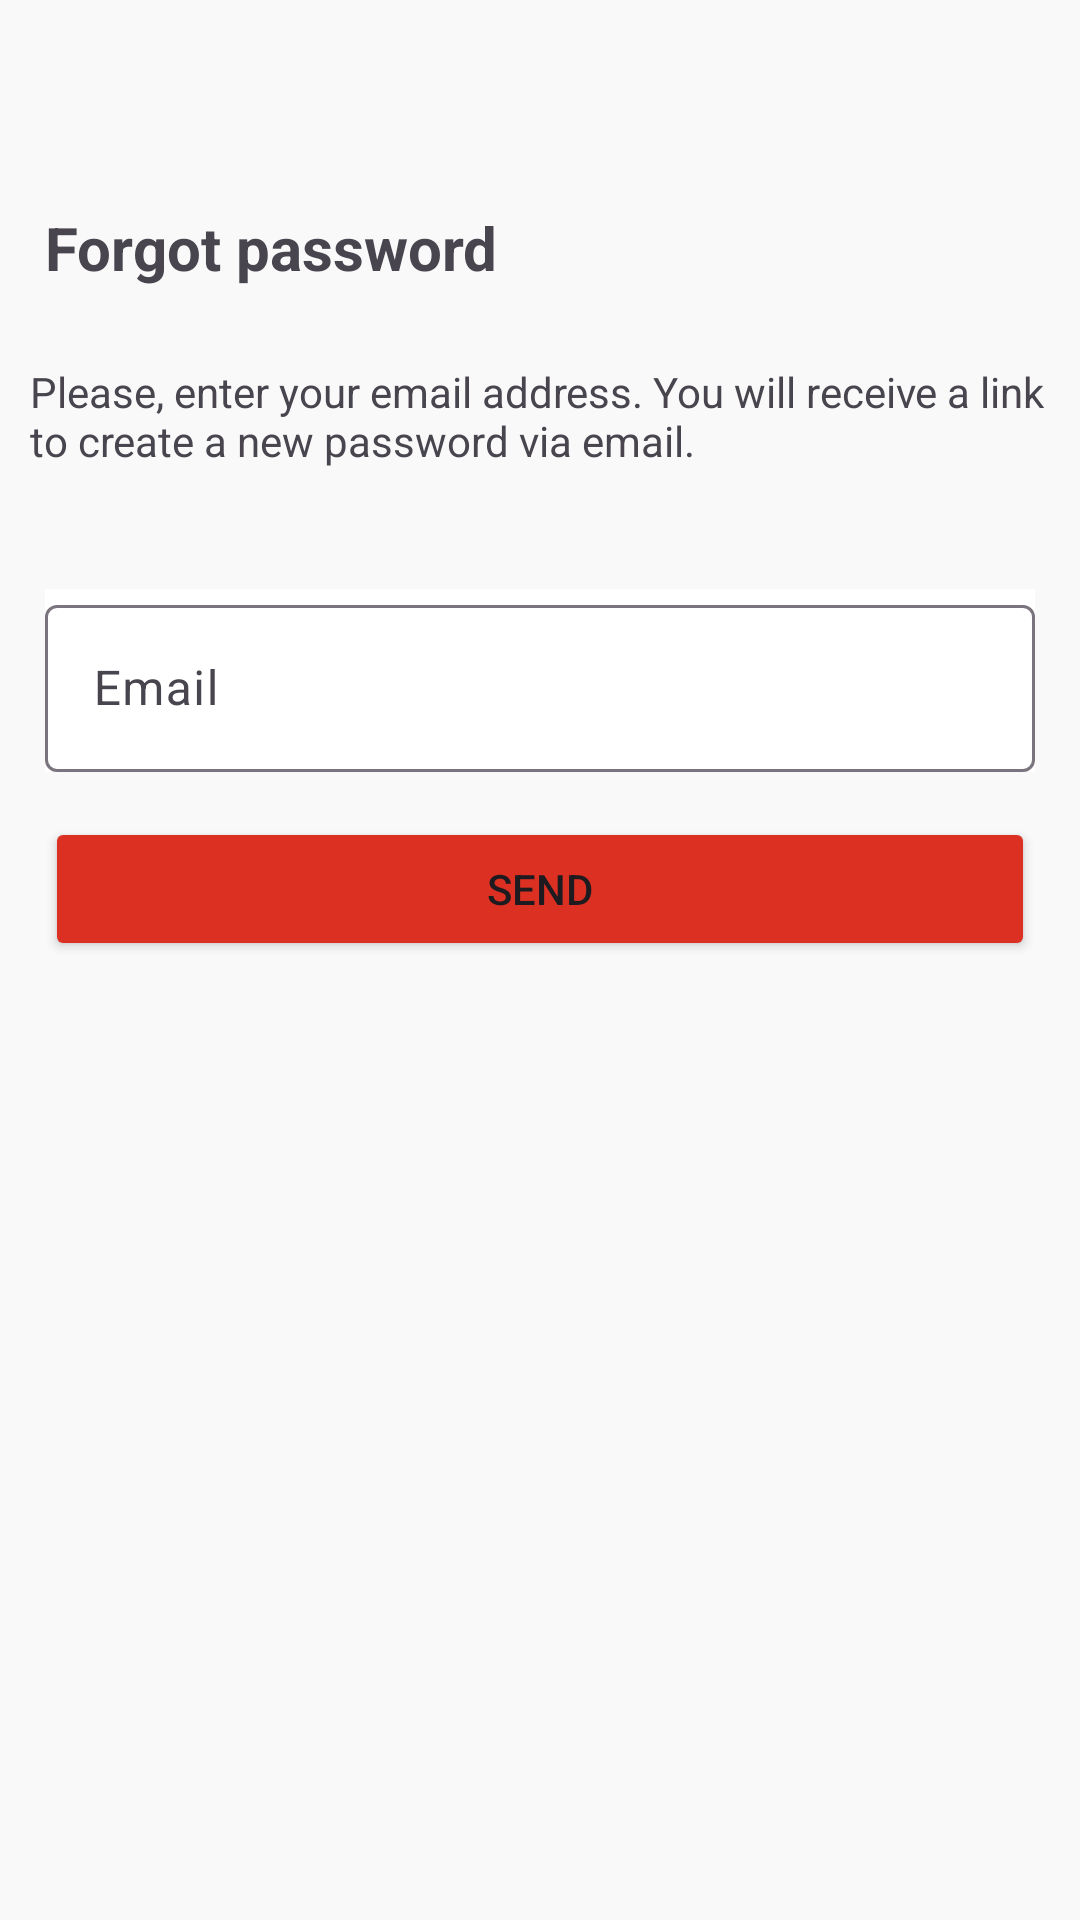

Here is an Android app screen rendered from its layout file. Give the layout XML and the strings, colors and styles it references.
<!-- AndroidManifest.xml: application theme Theme.Trendy -->
<!-- res/layout/activity_forgot_password.xml -->
<?xml version="1.0" encoding="utf-8"?>
<LinearLayout xmlns:android="http://schemas.android.com/apk/res/android"
    xmlns:tools="http://schemas.android.com/tools"
    android:layout_width="match_parent"
    android:orientation="vertical"
    android:background="@color/bg"
    android:layout_height="match_parent">

    <ImageView
        android:layout_width="24dp"
        android:layout_height="24dp"
        android:layout_margin="15dp"
        android:src="@drawable/ic_arrow_back"
        android:importantForAccessibility="no" />

    <TextView
        android:layout_width="wrap_content"
        android:layout_height="wrap_content"
        android:layout_margin="15dp"
        android:text="@string/forgotPasswordText"
        android:textStyle="bold"
        android:textSize="20sp"/>
    
    <TextView
        android:layout_width="wrap_content"
        android:layout_height="wrap_content"
        android:padding="10dp"
        android:text="@string/forgotText"/>


    <com.google.android.material.textfield.TextInputLayout
        android:background="@color/white"
        android:layout_width="match_parent"
        android:layout_height="wrap_content"
        android:layout_marginTop="30dp"
        android:layout_marginStart="15dp"
        android:layout_marginEnd="15dp"
        android:hint="@string/email">

        <com.google.android.material.textfield.TextInputEditText
            android:layout_width="match_parent"
            android:layout_height="wrap_content"
            />
    </com.google.android.material.textfield.TextInputLayout>

    <Button
        android:id="@+id/button_sign_up"
        android:textSize="14sp"
        android:layout_margin="15dp"
        android:backgroundTint="@color/buttonColor"
        android:layout_height="wrap_content"
        android:layout_width="match_parent"
        android:text="@string/send"/>
</LinearLayout>
<!-- resources referenced by this layout -->
<resources>
  <color name="bg">#F9F9F9</color>
  <color name="buttonColor">#DB3022</color>
  <color name="white">#FFFFFFFF</color>
  <string name="email">Email</string>
  <string name="forgotPasswordText">Forgot password</string>
  <string name="forgotText">Please, enter your email address. You will receive a link to create a new password via email. </string>
  <string name="send">Send</string>
  <style name="Theme.Trendy" parent="Base.Theme.Trendy" />
  <style name="Base.Theme.Trendy" parent="Theme.Material3.DayNight.NoActionBar">
          
          
      </style>
</resources>
